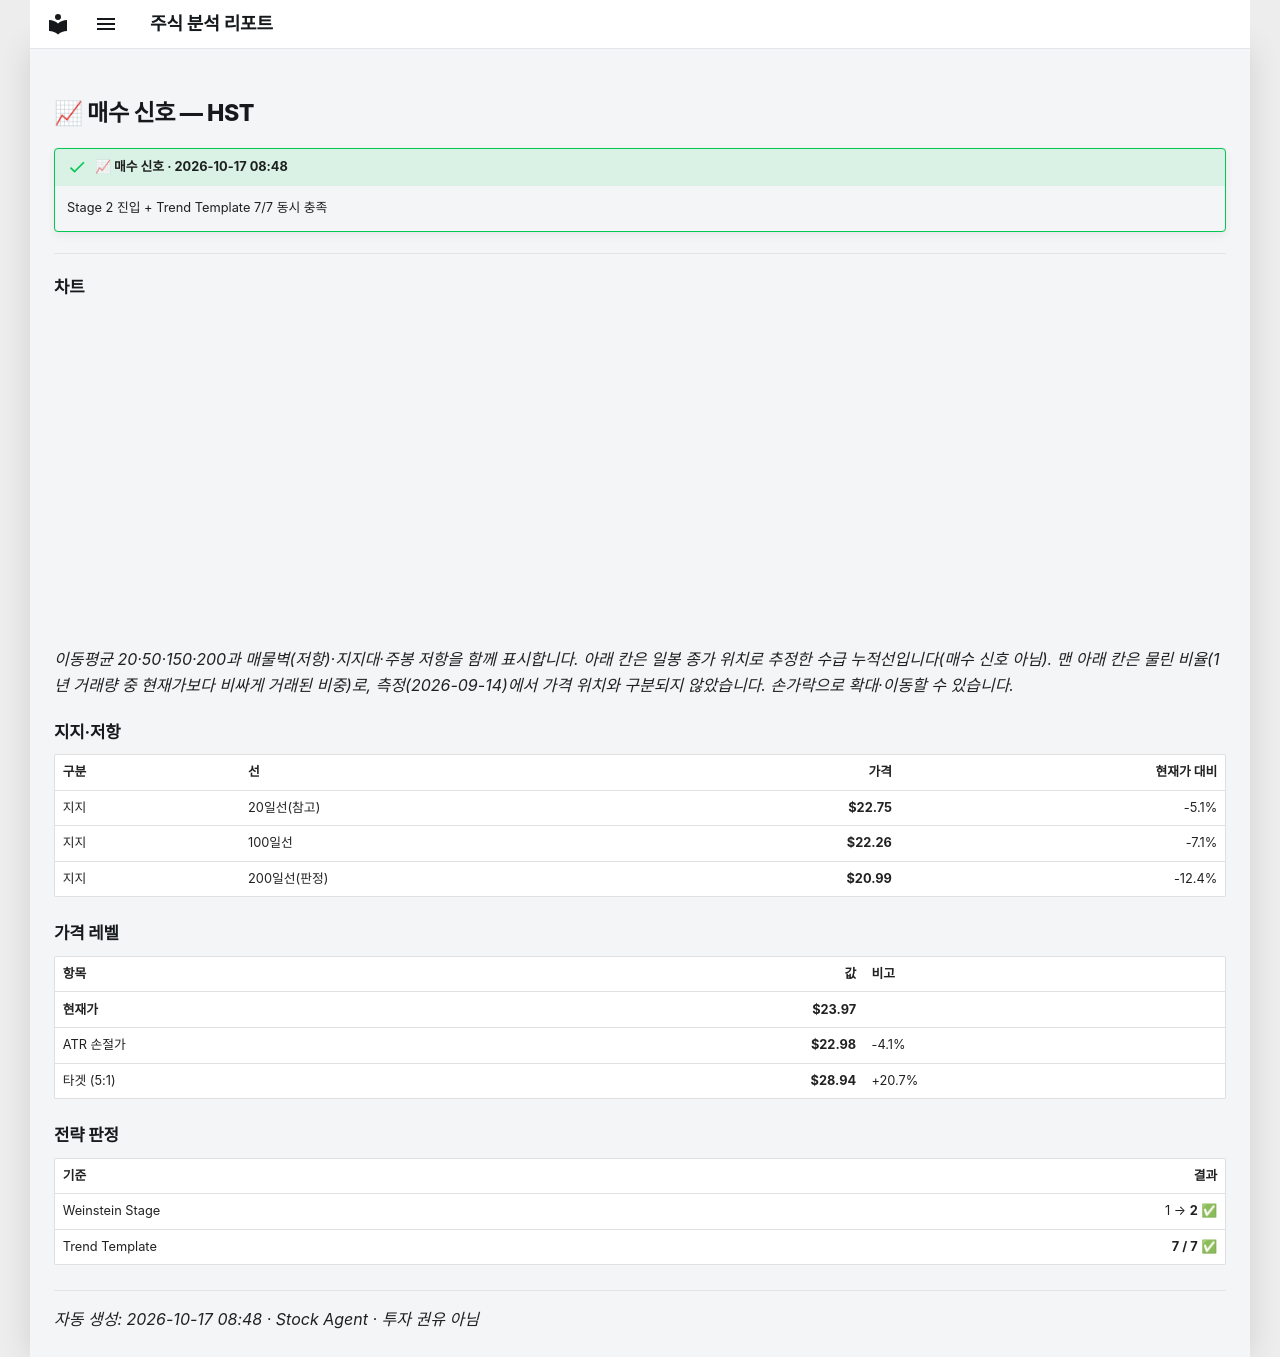

repository: soloandco/stock-reports · page: alerts/20261017-hst-buy/index.html · generator: mkdocs

---
title: "📈 매수 신호 — HST"
ticker: HST
alert: "📈 매수 신호"
created: 2026-10-17
comments: true
---

# 📈 매수 신호 — HST

!!! success "📈 매수 신호 · 2026-10-17 08:48"
    Stage 2 진입 + Trend Template 7/7 동시 충족

---

## 차트

<div class="stock-chart" data-src="../charts/20261017-hst-buy.json"></div>

_이동평균 20·50·150·200과 매물벽(저항)·지지대·주봉 저항을 함께 표시합니다. 아래 칸은 일봉 종가 위치로 추정한 수급 누적선입니다(매수 신호 아님). 맨 아래 칸은 물린 비율(1년 거래량 중 현재가보다 비싸게 거래된 비중)로, 측정(2026-09-14)에서 가격 위치와 구분되지 않았습니다. 손가락으로 확대·이동할 수 있습니다._

## 지지·저항

| 구분 | 선 | 가격 | 현재가 대비 |
|:-----|:---|-----:|-----------:|
| 지지 | 20일선(참고) | **$22.75** | -5.1% |
| 지지 | 100일선 | **$22.26** | -7.1% |
| 지지 | 200일선(판정) | **$20.99** | -12.4% |

## 가격 레벨

| 항목 | 값 | 비고 |
|:-----|---:|:-----|
| **현재가** | **$23.97** | |
| ATR 손절가 | **$22.98** | -4.1% |
| 타겟 (5:1) | **$28.94** | +20.7% |

## 전략 판정

| 기준 | 결과 |
|:-----|-----:|
| Weinstein Stage | 1 → **2** ✅ |
| Trend Template | **7 / 7** ✅ |

---
_자동 생성: 2026-10-17 08:48 · Stock Agent · 투자 권유 아님_
